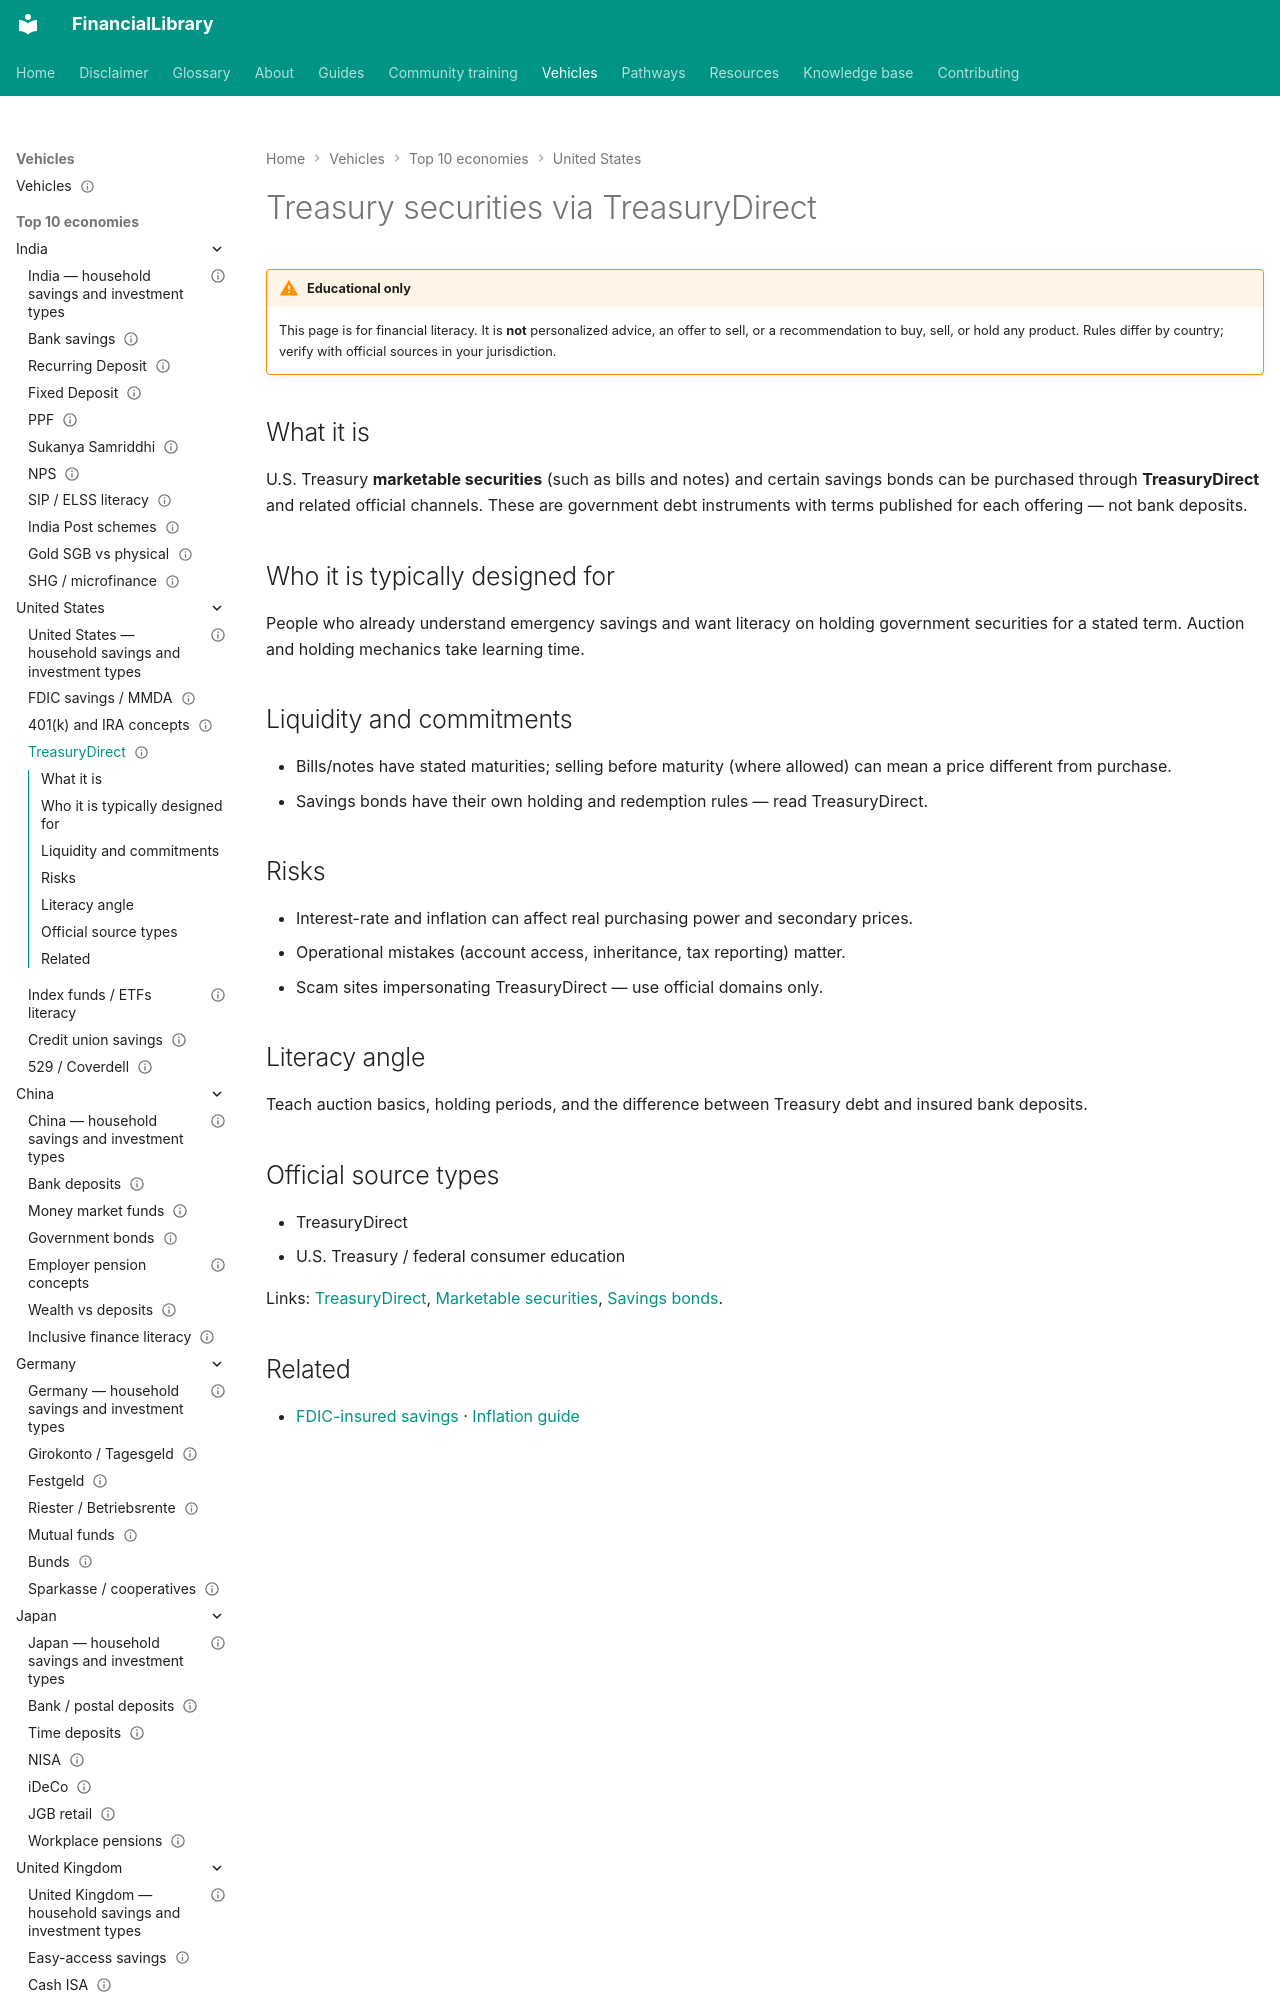

repository: ananddw24/safe_investment_researcher · page: vehicles/us/treasurydirect/index.html · generator: mkdocs

---
title: "Treasury securities via TreasuryDirect"
country: us
vehicle_id: "us-treasurydirect"
category: "government-scheme"
status: published
last_reviewed: "2026-10-17"
---

# Treasury securities via TreasuryDirect

!!! warning "Educational only"
    This page is for financial literacy. It is **not** personalized advice,
    an offer to sell, or a recommendation to buy, sell, or hold any product.
    Rules differ by country; verify with official sources in your jurisdiction.


## What it is

U.S. Treasury **marketable securities** (such as bills and notes) and certain
savings bonds can be purchased through **TreasuryDirect** and related official
channels. These are government debt instruments with terms published for each
offering — not bank deposits.
